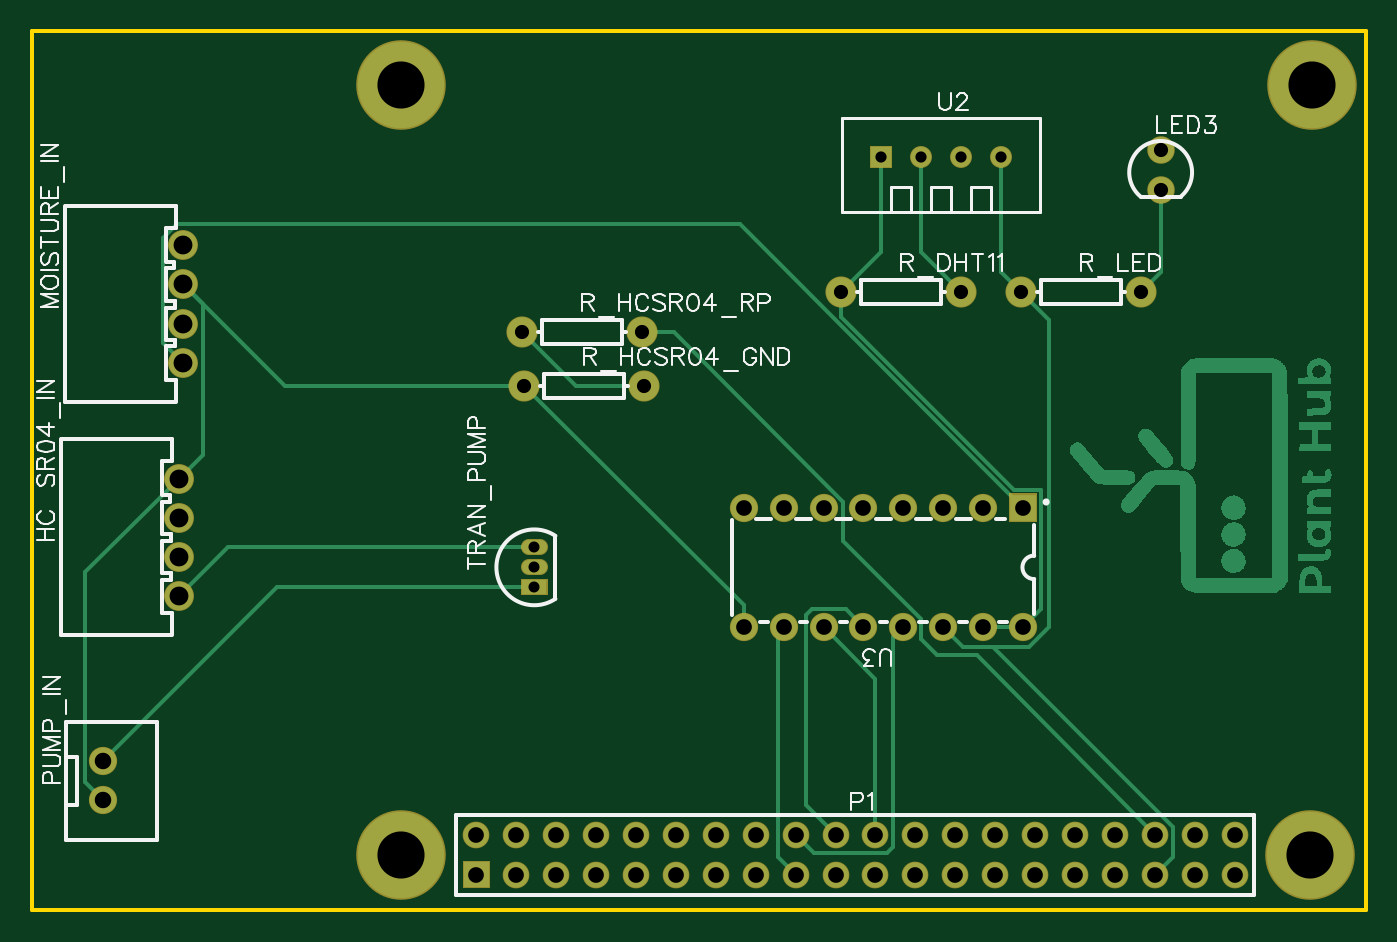
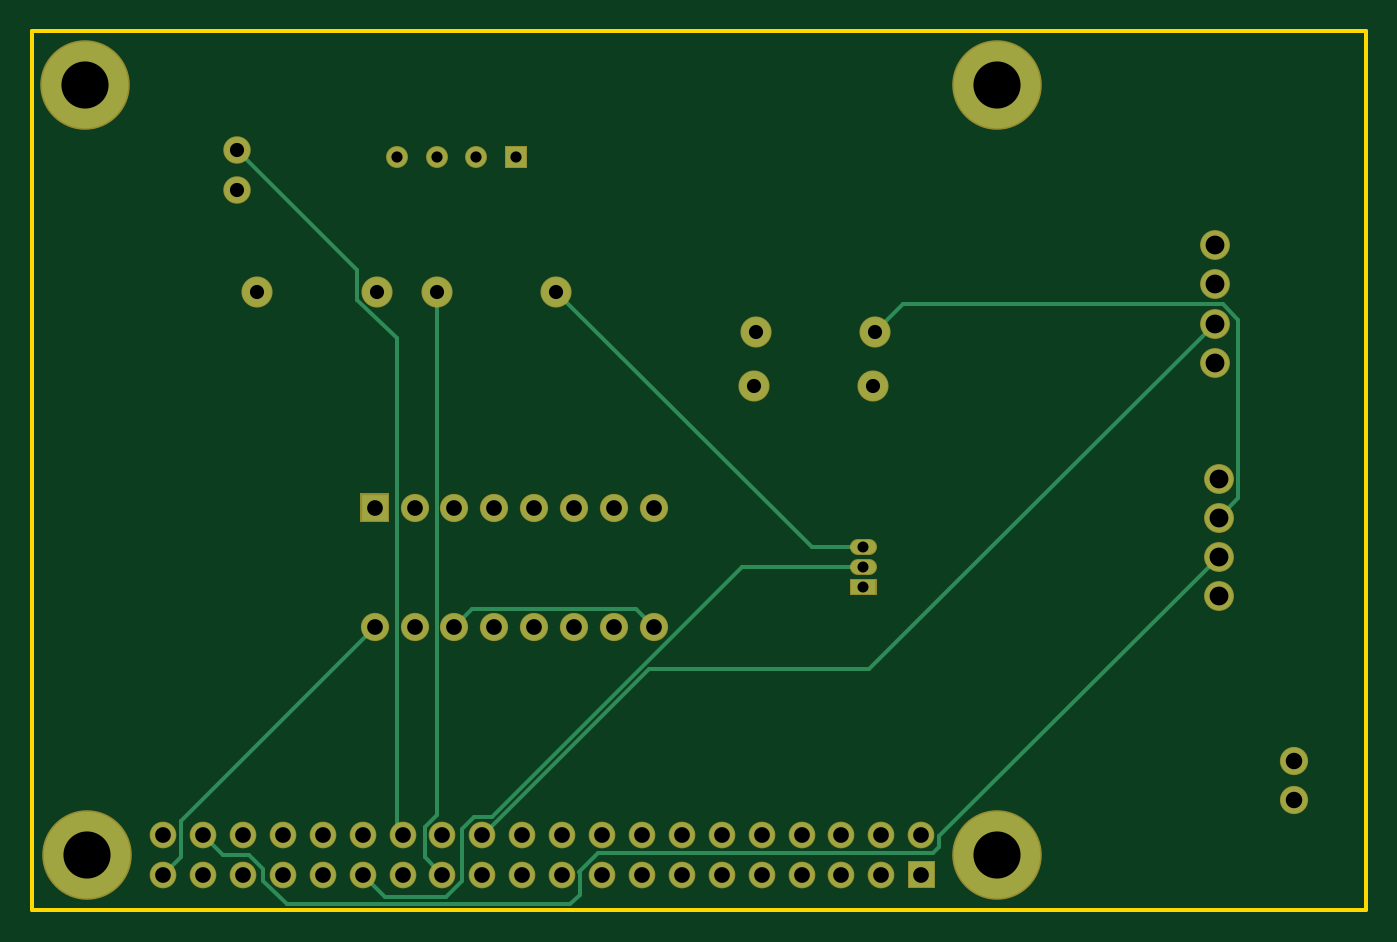
Circuit board: 7 layer files. Board 85.0 x 56.0 mm.
- outline: Gerber_BoardOutline.GKO (478 bytes)
- bottom_copper: Gerber_BottomLayer.GBL (4206 bytes)
- bottom_mask: Gerber_BottomSolderMaskLayer.GBS (3122 bytes)
- drill: Gerber_Drill_PTH.DRL (1829 bytes)
- top_copper: Gerber_TopLayer.GTL (29161 bytes)
- top_silk: Gerber_TopSilkLayer.GTO (22129 bytes)
- top_mask: Gerber_TopSolderMaskLayer.GTS (3119 bytes)

=== outline: Gerber_BoardOutline.GKO ===
G04 Layer: BoardOutline*
G04 EasyEDA v6.4.25, 2021-11-13T19:12:50+01:00*
G04 31547cc466d84fccb4009b5d61a499b9,d3ae98efc0754b289f344a683f097ee4,10*
G04 Gerber Generator version 0.2*
G04 Scale: 100 percent, Rotated: No, Reflected: No *
G04 Dimensions in millimeters *
G04 leading zeros omitted , absolute positions ,4 integer and 5 decimal *
%FSLAX45Y45*%
%MOMM*%

%ADD10C,0.2540*%
D10*
X0Y5600700D02*
G01*
X8496300Y5600700D01*
X8496300Y0D01*
X0Y0D01*
X0Y5600700D01*

%LPD*%
M02*

=== bottom_copper: Gerber_BottomLayer.GBL ===
G04 Layer: BottomLayer*
G04 EasyEDA v6.4.25, 2021-11-13T19:12:50+01:00*
G04 31547cc466d84fccb4009b5d61a499b9,d3ae98efc0754b289f344a683f097ee4,10*
G04 Gerber Generator version 0.2*
G04 Scale: 100 percent, Rotated: No, Reflected: No *
G04 Dimensions in millimeters *
G04 leading zeros omitted , absolute positions ,4 integer and 5 decimal *
%FSLAX45Y45*%
%MOMM*%

%ADD10C,0.2540*%
%ADD11C,1.8000*%
%ADD12C,1.6510*%
%ADD13C,1.6000*%
%ADD15C,1.7000*%
%ADD16C,1.8796*%
%ADD17R,1.6000X0.9000*%
%ADD18R,1.2954X1.2954*%
%ADD19C,1.2954*%
%ADD20R,1.7000X1.7000*%
%ADD21C,5.5000*%
%ADD22C,0.9000*%

%LPD*%
D10*
X6311900Y1804390D02*
G01*
X7543800Y572490D01*
X7543800Y342900D01*
X7658100Y228600D01*
X965200Y3735959D02*
G01*
X3164459Y1536700D01*
X4565065Y1536700D01*
X5619165Y482600D01*
X5626100Y482600D01*
X939800Y2250059D02*
G01*
X2717800Y472059D01*
X2717800Y406400D01*
X2755900Y368300D01*
X4889500Y368300D01*
X5011420Y246379D01*
X5003800Y238760D01*
X5003800Y101600D01*
X5067300Y38100D01*
X6870700Y38100D01*
X7023100Y190500D01*
X7023100Y266700D01*
X7112000Y355600D01*
X7277100Y355600D01*
X7404100Y482600D01*
X3200400Y2184400D02*
G01*
X3975100Y2184400D01*
X5562600Y596900D01*
X5676900Y596900D01*
X5753100Y520700D01*
X5753100Y190500D01*
X5854700Y88900D01*
X6248400Y88900D01*
X6388100Y228600D01*
X939800Y2499995D02*
G01*
X812800Y2626995D01*
X812800Y3759200D01*
X914400Y3860800D01*
X2946400Y3860800D01*
X3124200Y3683000D01*
X7188200Y4838700D02*
G01*
X6426200Y4076700D01*
X6426200Y3886200D01*
X6172200Y3644900D01*
X6172200Y2425700D01*
X6172200Y520700D01*
X6134100Y482600D01*
X5918200Y3937000D02*
G01*
X5918200Y609600D01*
X5994400Y533400D01*
X5994400Y342900D01*
X5880100Y228600D01*
X4533900Y1804390D02*
G01*
X4647209Y1917700D01*
X5690590Y1917700D01*
X5803900Y1804390D01*
X3200400Y2311400D02*
G01*
X3530600Y2311400D01*
X5156200Y3937000D01*
D11*
G01*
X939800Y1999869D03*
G01*
X939800Y2250059D03*
G01*
X939800Y2499995D03*
G01*
X939800Y2749930D03*
G01*
X965200Y3485769D03*
G01*
X965200Y3735959D03*
G01*
X965200Y3985895D03*
G01*
X965200Y4235830D03*
D12*
G01*
X7188200Y4838700D03*
G01*
X7188200Y4584700D03*
D13*
G01*
X7658100Y482600D03*
G01*
X7658100Y228600D03*
G01*
X7404100Y482600D03*
G01*
X7404100Y228600D03*
G01*
X7150100Y482600D03*
G01*
X7150100Y228600D03*
G01*
X6896100Y482600D03*
G01*
X6896100Y228600D03*
G01*
X6642100Y482600D03*
G01*
X6642100Y228600D03*
G01*
X6388100Y482600D03*
G01*
X6388100Y228600D03*
G01*
X6134100Y482600D03*
G01*
X6134100Y228600D03*
G01*
X5880100Y482600D03*
G01*
X5880100Y228600D03*
G01*
X5626100Y482600D03*
G01*
X5626100Y228600D03*
G01*
X5372100Y482600D03*
G01*
X5372100Y228600D03*
G01*
X5118100Y482600D03*
G01*
X5118100Y228600D03*
G01*
X4864100Y482600D03*
G01*
X4864100Y228600D03*
G01*
X4610100Y482600D03*
G01*
X4610100Y228600D03*
G01*
X4356100Y482600D03*
G01*
X4356100Y228600D03*
G01*
X4102100Y482600D03*
G01*
X4102100Y228600D03*
G01*
X3848100Y482600D03*
G01*
X3848100Y228600D03*
G01*
X3594100Y482600D03*
G01*
X3594100Y228600D03*
G01*
X3340100Y482600D03*
G01*
X3340100Y228600D03*
G01*
X3086100Y482600D03*
G01*
X3086100Y228600D03*
G01*
X2832100Y482600D03*
G36*
X2752100Y308599D02*
G01*
X2912099Y308599D01*
X2912099Y148600D01*
X2752100Y148600D01*
G37*
D15*
G01*
X457200Y700498D03*
G01*
X457200Y950511D03*
D16*
G01*
X5156200Y3937000D03*
G01*
X5918200Y3937000D03*
G01*
X3136900Y3340100D03*
G01*
X3898900Y3340100D03*
G01*
X3124200Y3683000D03*
G01*
X3886200Y3683000D03*
G01*
X6299200Y3937000D03*
G01*
X7061200Y3937000D03*
D17*
G01*
X3200400Y2057400D03*
D18*
G01*
X5410200Y4795235D03*
D19*
G01*
X5664200Y4795235D03*
G01*
X5918200Y4795235D03*
G01*
X6172200Y4795235D03*
D20*
G01*
X6311900Y2564409D03*
D15*
G01*
X6057900Y2564409D03*
G01*
X4787900Y2564409D03*
G01*
X4533900Y2564409D03*
G01*
X5803900Y2564409D03*
G01*
X5549900Y2564409D03*
G01*
X5041900Y2564409D03*
G01*
X5295900Y2564409D03*
G01*
X4533900Y1804390D03*
G01*
X4787900Y1804390D03*
G01*
X5041900Y1804390D03*
G01*
X5295900Y1804390D03*
G01*
X5549900Y1804390D03*
G01*
X5803900Y1804390D03*
G01*
X6057900Y1804390D03*
G01*
X6311900Y1804390D03*
D21*
G01*
X2349500Y5257800D03*
G01*
X8153400Y5257800D03*
G01*
X8140700Y355600D03*
G01*
X2349500Y355600D03*
D22*
X3165401Y2184400D02*
G01*
X3235401Y2184400D01*
X3165401Y2311400D02*
G01*
X3235401Y2311400D01*
M02*

=== bottom_mask: Gerber_BottomSolderMaskLayer.GBS ===
G04 Layer: BottomSolderMaskLayer*
G04 EasyEDA v6.4.25, 2021-11-13T19:12:50+01:00*
G04 31547cc466d84fccb4009b5d61a499b9,d3ae98efc0754b289f344a683f097ee4,10*
G04 Gerber Generator version 0.2*
G04 Scale: 100 percent, Rotated: No, Reflected: No *
G04 Dimensions in millimeters *
G04 leading zeros omitted , absolute positions ,4 integer and 5 decimal *
%FSLAX45Y45*%
%MOMM*%

%ADD25C,1.0016*%
%ADD26C,1.9016*%
%ADD27C,1.7526*%
%ADD28C,1.7016*%
%ADD30C,1.8000*%
%ADD31C,1.9812*%
%ADD34C,1.3970*%
%ADD36C,1.8016*%
%ADD37C,5.7032*%

%LPD*%
D25*
X3165401Y2184400D02*
G01*
X3235401Y2184400D01*
X3165401Y2311400D02*
G01*
X3235401Y2311400D01*
D26*
G01*
X939800Y1999869D03*
G01*
X939800Y2250059D03*
G01*
X939800Y2499995D03*
G01*
X939800Y2749930D03*
G01*
X965200Y3485769D03*
G01*
X965200Y3735959D03*
G01*
X965200Y3985895D03*
G01*
X965200Y4235830D03*
D27*
G01*
X7188200Y4838700D03*
G01*
X7188200Y4584700D03*
D28*
G01*
X7658100Y482600D03*
G01*
X7658100Y228600D03*
G01*
X7404100Y482600D03*
G01*
X7404100Y228600D03*
G01*
X7150100Y482600D03*
G01*
X7150100Y228600D03*
G01*
X6896100Y482600D03*
G01*
X6896100Y228600D03*
G01*
X6642100Y482600D03*
G01*
X6642100Y228600D03*
G01*
X6388100Y482600D03*
G01*
X6388100Y228600D03*
G01*
X6134100Y482600D03*
G01*
X6134100Y228600D03*
G01*
X5880100Y482600D03*
G01*
X5880100Y228600D03*
G01*
X5626100Y482600D03*
G01*
X5626100Y228600D03*
G01*
X5372100Y482600D03*
G01*
X5372100Y228600D03*
G01*
X5118100Y482600D03*
G01*
X5118100Y228600D03*
G01*
X4864100Y482600D03*
G01*
X4864100Y228600D03*
G01*
X4610100Y482600D03*
G01*
X4610100Y228600D03*
G01*
X4356100Y482600D03*
G01*
X4356100Y228600D03*
G01*
X4102100Y482600D03*
G01*
X4102100Y228600D03*
G01*
X3848100Y482600D03*
G01*
X3848100Y228600D03*
G01*
X3594100Y482600D03*
G01*
X3594100Y228600D03*
G01*
X3340100Y482600D03*
G01*
X3340100Y228600D03*
G01*
X3086100Y482600D03*
G01*
X3086100Y228600D03*
G01*
X2832100Y482600D03*
G36*
X2747009Y143510D02*
G01*
X2747009Y313689D01*
X2917190Y313689D01*
X2917190Y143510D01*
G37*
D30*
G01*
X457200Y700498D03*
G01*
X457200Y950511D03*
D31*
G01*
X5156200Y3937000D03*
G01*
X5918200Y3937000D03*
G01*
X3136900Y3340100D03*
G01*
X3898900Y3340100D03*
G01*
X3124200Y3683000D03*
G01*
X3886200Y3683000D03*
G01*
X6299200Y3937000D03*
G01*
X7061200Y3937000D03*
G36*
X3115309Y2007362D02*
G01*
X3115309Y2107437D01*
X3285490Y2107437D01*
X3285490Y2007362D01*
G37*
G36*
X5340350Y4725415D02*
G01*
X5340350Y4865115D01*
X5480050Y4865115D01*
X5480050Y4725415D01*
G37*
D34*
G01*
X5664200Y4795235D03*
G01*
X5918200Y4795235D03*
G01*
X6172200Y4795235D03*
G36*
X6221729Y2474213D02*
G01*
X6221729Y2654554D01*
X6402070Y2654554D01*
X6402070Y2474213D01*
G37*
D36*
G01*
X6057900Y2564409D03*
G01*
X4787900Y2564409D03*
G01*
X4533900Y2564409D03*
G01*
X5803900Y2564409D03*
G01*
X5549900Y2564409D03*
G01*
X5041900Y2564409D03*
G01*
X5295900Y2564409D03*
G01*
X4533900Y1804390D03*
G01*
X4787900Y1804390D03*
G01*
X5041900Y1804390D03*
G01*
X5295900Y1804390D03*
G01*
X5549900Y1804390D03*
G01*
X5803900Y1804390D03*
G01*
X6057900Y1804390D03*
G01*
X6311900Y1804390D03*
D37*
G01*
X2349500Y5257800D03*
G01*
X8153400Y5257800D03*
G01*
X8140700Y355600D03*
G01*
X2349500Y355600D03*
M02*

=== drill: Gerber_Drill_PTH.DRL ===
M48
METRIC,LZ,000.000
;FILE_FORMAT=3:3
;TYPE=PLATED
;Layer: Drill PTH
;EasyEDA v6.4.25, 2021-11-13T19:12:50+01:00
;31547cc466d84fccb4009b5d61a499b9,d3ae98efc0754b289f344a683f097ee4,10
;Gerber Generator version 0.2
;Holesize 1 = 0.701 mm
T01C0.701
;Holesize 2 = 0.712 mm
T02C0.712
;Holesize 3 = 0.900 mm
T03C0.900
;Holesize 4 = 0.901 mm
T04C0.901
;Holesize 5 = 1.000 mm
T05C1.000
;Holesize 6 = 1.050 mm
T06C1.050
;Holesize 7 = 1.199 mm
T07C1.199
;Holesize 8 = 3.000 mm
T08C3.000
%
G05
G90
T01
X032004Y020574
X032004Y021844
X032004Y023114
T02
X054102Y047952
X056642Y047952
X059182Y047952
X061722Y047952
T03
X051562Y039370
X059182Y039370
X031369Y033401
X038989Y033401
X031242Y036830
X038862Y036830
X062992Y039370
X070612Y039370
T04
X071882Y048387
X071882Y045847
T05
X076581Y004826
X076581Y002286
X074041Y004826
X074041Y002286
X071501Y004826
X071501Y002286
X068961Y004826
X068961Y002286
X066421Y004826
X066421Y002286
X063881Y004826
X063881Y002286
X061341Y004826
X061341Y002286
X058801Y004826
X058801Y002286
X056261Y004826
X056261Y002286
X053721Y004826
X053721Y002286
X051181Y004826
X051181Y002286
X048641Y004826
X048641Y002286
X046101Y004826
X046101Y002286
X043561Y004826
X043561Y002286
X041021Y004826
X041021Y002286
X038481Y004826
X038481Y002286
X035941Y004826
X035941Y002286
X033401Y004826
X033401Y002286
X030861Y004826
X030861Y002286
X028321Y004826
X028321Y002286
X063119Y025644
X060579Y025644
X047879Y025644
X045339Y025644
X058039Y025644
X055499Y025644
X050419Y025644
X052959Y025644
X045339Y018044
X047879Y018044
X050419Y018044
X052959Y018044
X055499Y018044
X058039Y018044
X060579Y018044
X063119Y018044
T06
X004572Y007005
X004572Y009505
T07
X009398Y019999
X009398Y022501
X009398Y025000
X009398Y027499
X009652Y034858
X009652Y037360
X009652Y039859
X009652Y042358
T08
X023495Y052578
X081534Y052578
X081407Y003556
X023495Y003556
M30

=== top_copper: Gerber_TopLayer.GTL (29161 bytes, source omitted) ===
=== top_silk: Gerber_TopSilkLayer.GTO (22129 bytes, source omitted) ===
=== top_mask: Gerber_TopSolderMaskLayer.GTS ===
G04 Layer: TopSolderMaskLayer*
G04 EasyEDA v6.4.25, 2021-11-13T19:12:50+01:00*
G04 31547cc466d84fccb4009b5d61a499b9,d3ae98efc0754b289f344a683f097ee4,10*
G04 Gerber Generator version 0.2*
G04 Scale: 100 percent, Rotated: No, Reflected: No *
G04 Dimensions in millimeters *
G04 leading zeros omitted , absolute positions ,4 integer and 5 decimal *
%FSLAX45Y45*%
%MOMM*%

%ADD25C,1.0016*%
%ADD26C,1.9016*%
%ADD27C,1.7526*%
%ADD28C,1.7016*%
%ADD30C,1.8000*%
%ADD31C,1.9812*%
%ADD34C,1.3970*%
%ADD36C,1.8016*%
%ADD37C,5.7032*%

%LPD*%
D25*
X3165401Y2184400D02*
G01*
X3235401Y2184400D01*
X3165401Y2311400D02*
G01*
X3235401Y2311400D01*
D26*
G01*
X939800Y1999869D03*
G01*
X939800Y2250059D03*
G01*
X939800Y2499995D03*
G01*
X939800Y2749930D03*
G01*
X965200Y3485769D03*
G01*
X965200Y3735959D03*
G01*
X965200Y3985895D03*
G01*
X965200Y4235830D03*
D27*
G01*
X7188200Y4838700D03*
G01*
X7188200Y4584700D03*
D28*
G01*
X7658100Y482600D03*
G01*
X7658100Y228600D03*
G01*
X7404100Y482600D03*
G01*
X7404100Y228600D03*
G01*
X7150100Y482600D03*
G01*
X7150100Y228600D03*
G01*
X6896100Y482600D03*
G01*
X6896100Y228600D03*
G01*
X6642100Y482600D03*
G01*
X6642100Y228600D03*
G01*
X6388100Y482600D03*
G01*
X6388100Y228600D03*
G01*
X6134100Y482600D03*
G01*
X6134100Y228600D03*
G01*
X5880100Y482600D03*
G01*
X5880100Y228600D03*
G01*
X5626100Y482600D03*
G01*
X5626100Y228600D03*
G01*
X5372100Y482600D03*
G01*
X5372100Y228600D03*
G01*
X5118100Y482600D03*
G01*
X5118100Y228600D03*
G01*
X4864100Y482600D03*
G01*
X4864100Y228600D03*
G01*
X4610100Y482600D03*
G01*
X4610100Y228600D03*
G01*
X4356100Y482600D03*
G01*
X4356100Y228600D03*
G01*
X4102100Y482600D03*
G01*
X4102100Y228600D03*
G01*
X3848100Y482600D03*
G01*
X3848100Y228600D03*
G01*
X3594100Y482600D03*
G01*
X3594100Y228600D03*
G01*
X3340100Y482600D03*
G01*
X3340100Y228600D03*
G01*
X3086100Y482600D03*
G01*
X3086100Y228600D03*
G01*
X2832100Y482600D03*
G36*
X2747009Y143510D02*
G01*
X2747009Y313689D01*
X2917190Y313689D01*
X2917190Y143510D01*
G37*
D30*
G01*
X457200Y700498D03*
G01*
X457200Y950511D03*
D31*
G01*
X5156200Y3937000D03*
G01*
X5918200Y3937000D03*
G01*
X3136900Y3340100D03*
G01*
X3898900Y3340100D03*
G01*
X3124200Y3683000D03*
G01*
X3886200Y3683000D03*
G01*
X6299200Y3937000D03*
G01*
X7061200Y3937000D03*
G36*
X3115309Y2007362D02*
G01*
X3115309Y2107437D01*
X3285490Y2107437D01*
X3285490Y2007362D01*
G37*
G36*
X5340350Y4725415D02*
G01*
X5340350Y4865115D01*
X5480050Y4865115D01*
X5480050Y4725415D01*
G37*
D34*
G01*
X5664200Y4795235D03*
G01*
X5918200Y4795235D03*
G01*
X6172200Y4795235D03*
G36*
X6221729Y2474213D02*
G01*
X6221729Y2654554D01*
X6402070Y2654554D01*
X6402070Y2474213D01*
G37*
D36*
G01*
X6057900Y2564409D03*
G01*
X4787900Y2564409D03*
G01*
X4533900Y2564409D03*
G01*
X5803900Y2564409D03*
G01*
X5549900Y2564409D03*
G01*
X5041900Y2564409D03*
G01*
X5295900Y2564409D03*
G01*
X4533900Y1804390D03*
G01*
X4787900Y1804390D03*
G01*
X5041900Y1804390D03*
G01*
X5295900Y1804390D03*
G01*
X5549900Y1804390D03*
G01*
X5803900Y1804390D03*
G01*
X6057900Y1804390D03*
G01*
X6311900Y1804390D03*
D37*
G01*
X2349500Y5257800D03*
G01*
X8153400Y5257800D03*
G01*
X8140700Y355600D03*
G01*
X2349500Y355600D03*
M02*

